Dataset: split_data (GitHub, sepehrtaji-dev/Laliga_teams_logo_CNN). Classes: Athletic Bilbao, Atletico Madrid, Barcelona, Celta Vigo, Deportivo Alaves, Espanyol, Getafe, Girona, Las Palmas, Leganes, Mallorca, Osasuna, Rayo Vallecano, Real Betis, Real Madrid, Real Sociedad, Real Valladolid, Sevilla, Valencia, Villarreal.

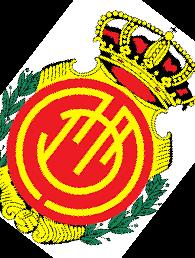
Label: Mallorca

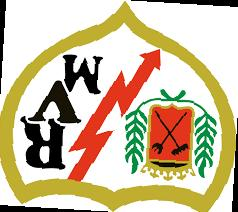
Label: Rayo Vallecano

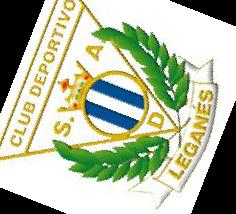
Label: Leganes

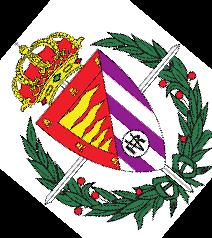
Label: Real Valladolid

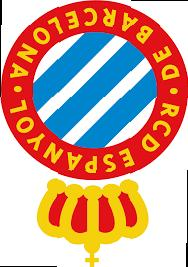
Label: Espanyol

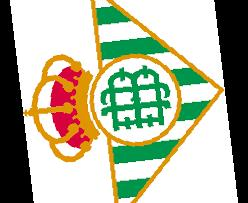
Label: Real Betis
